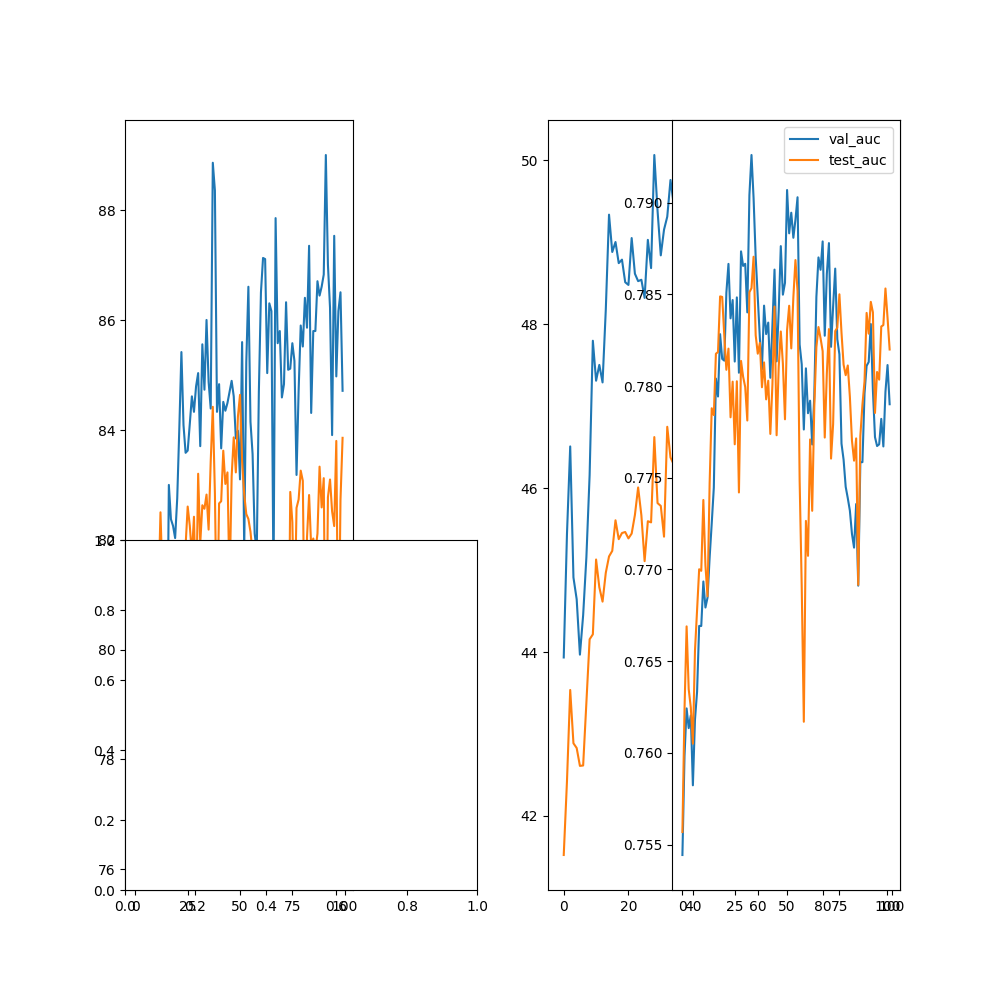

The data file committed next to this chart (first rows):
epoch, val_acc, val_f1, val_precision, val_recall, val_auc, test_acc, test_f1, test_precision, test_recall, test_auc
0, 78.73, 43.93, 0, 0, 0.7544, 79.01, 41.52, 0, 0, 0.7557
1, 79.33, 45.44, 0, 0, 0.7598, 79.37, 42.42, 0, 0, 0.7624
2, 77.19, 46.51, 0, 0, 0.7624, 79.72, 43.54, 0, 0, 0.7669
3, 76.99, 44.91, 0, 0, 0.7614, 79.76, 42.89, 0, 0, 0.7635
4, 76.57, 44.64, 0, 0, 0.762, 80.08, 42.83, 0, 0, 0.7625
5, 76.85, 43.97, 0, 0, 0.7582, 80.81, 42.61, 0, 0, 0.7605
6, 76.99, 44.45, 0, 0, 0.7618, 80.34, 42.62, 0, 0, 0.7656
7, 77.17, 45.16, 0, 0, 0.7633, 76.62, 43.38, 0, 0, 0.7678
8, 77.39, 46.16, 0, 0, 0.7669, 76.26, 44.16, 0, 0, 0.77
9, 77.96, 47.8, 0, 0, 0.7669, 79.28, 44.22, 0, 0, 0.7699
10, 77.25, 47.31, 0, 0, 0.7693, 77.31, 45.13, 0, 0, 0.7738
11, 77.29, 47.5, 0, 0, 0.7679, 80.99, 44.79, 0, 0, 0.7702
12, 77.19, 47.29, 0, 0, 0.7685, 82.5, 44.62, 0, 0, 0.7685
13, 78.12, 48.18, 0, 0, 0.7707, 81.2, 44.97, 0, 0, 0.7747
14, 79.15, 49.34, 0, 0, 0.7725, 76.96, 45.17, 0, 0, 0.7788
15, 78.79, 48.88, 0, 0, 0.7745, 81.54, 45.23, 0, 0, 0.7784
16, 83, 49, 0, 0, 0.7804, 81.49, 45.61, 0, 0, 0.7818
17, 82.38, 48.75, 0, 0, 0.7794, 81.7, 45.38, 0, 0, 0.7819
18, 82.25, 48.79, 0, 0, 0.7828, 81.67, 45.45, 0, 0, 0.7849
19, 82.03, 48.51, 0, 0, 0.7815, 81.8, 45.46, 0, 0, 0.7849
20, 82.76, 48.48, 0, 0, 0.7814, 79.78, 45.39, 0, 0, 0.7828
21, 84.03, 49.05, 0, 0, 0.7851, 81.95, 45.45, 0, 0, 0.7809
22, 85.42, 48.62, 0, 0, 0.7867, 81.81, 45.67, 0, 0, 0.782
23, 84.09, 48.53, 0, 0, 0.7837, 80.52, 46.01, 0, 0, 0.7783
24, 83.59, 48.54, 0, 0, 0.7847, 81.9, 45.67, 0, 0, 0.7802
25, 83.63, 48.32, 0, 0, 0.7813, 82.61, 45.11, 0, 0, 0.7768
26, 84.11, 49.03, 0, 0, 0.7848, 82.26, 45.6, 0, 0, 0.7803
27, 84.61, 48.68, 0, 0, 0.7807, 81.72, 45.58, 0, 0, 0.7742
28, 84.33, 50.07, 0, 0, 0.7873, 82.42, 46.62, 0, 0, 0.7814
29, 84.8, 49.38, 0, 0, 0.7866, 80.72, 45.82, 0, 0, 0.7805
30, 85.04, 48.84, 0, 0, 0.7867, 83.2, 45.78, 0, 0, 0.7799
31, 83.71, 49.15, 0, 0, 0.784, 81.94, 45.41, 0, 0, 0.7781
32, 85.56, 49.31, 0, 0, 0.7904, 82.63, 46.75, 0, 0, 0.7851
33, 84.73, 49.76, 0, 0, 0.7926, 82.57, 46.37, 0, 0, 0.7853
34, 86.01, 49.46, 0, 0, 0.7902, 82.82, 46.29, 0, 0, 0.7871
35, 84.88, 48.53, 0, 0, 0.787, 82.19, 45.87, 0, 0, 0.7828
36, 84.39, 48.52, 0, 0, 0.7848, 83.43, 45.92, 0, 0, 0.7818
37, 88.87, 48.46, 0, 0, 0.7826, 84.42, 46.17, 0, 0, 0.7824
38, 88.36, 47.97, 0, 0, 0.7809, 82.85, 45.8, 0, 0, 0.7799
39, 84.33, 48.38, 0, 0, 0.7844, 80.17, 46.11, 0, 0, 0.7813
40, 84.84, 48.1, 0, 0, 0.7828, 82.66, 46.08, 0, 0, 0.7793
41, 83.67, 48, 0, 0, 0.7835, 82.7, 45.9, 0, 0, 0.7803
42, 84.51, 47.67, 0, 0, 0.7805, 83.62, 46.21, 0, 0, 0.7774
43, 84.35, 48.13, 0, 0, 0.7833, 83.02, 45.79, 0, 0, 0.7801
44, 84.49, 48.15, 0, 0, 0.7863, 83.23, 46.2, 0, 0, 0.7843
45, 84.69, 47.65, 0, 0, 0.7813, 81.12, 45.34, 0, 0, 0.7773
46, 84.9, 47.55, 0, 0, 0.7841, 83.16, 45.27, 0, 0, 0.7811
47, 84.61, 47.85, 0, 0, 0.7876, 83.87, 45.68, 0, 0, 0.783
48, 83.85, 47.63, 0, 0, 0.785, 83.23, 45.54, 0, 0, 0.7812
49, 83.99, 47.07, 0, 0, 0.7856, 84.25, 46.56, 0, 0, 0.7782
50, 83.1, 47.77, 0, 0, 0.7907, 84.64, 46.64, 0, 0, 0.7831
51, 85.6, 48.13, 0, 0, 0.7883, 83.43, 46.41, 0, 0, 0.7844
52, 81.81, 47.29, 0, 0, 0.7894, 82.83, 46.95, 0, 0, 0.7821
53, 85.24, 47.97, 0, 0, 0.7881, 82.47, 46.89, 0, 0, 0.7848
54, 86.61, 47.79, 0, 0, 0.7891, 82.38, 46.72, 0, 0, 0.7869
55, 84.15, 47.2, 0, 0, 0.7903, 82.15, 46.69, 0, 0, 0.7852
56, 83.57, 46.36, 0, 0, 0.7823, 81.76, 46.2, 0, 0, 0.7749
57, 82.11, 46.43, 0, 0, 0.7812, 78.41, 45.81, 0, 0, 0.769
58, 81.79, 46.09, 0, 0, 0.7776, 78.92, 45.89, 0, 0, 0.7617
59, 84.69, 47.13, 0, 0, 0.781, 77.51, 45.87, 0, 0, 0.7726
... 40 more rows
